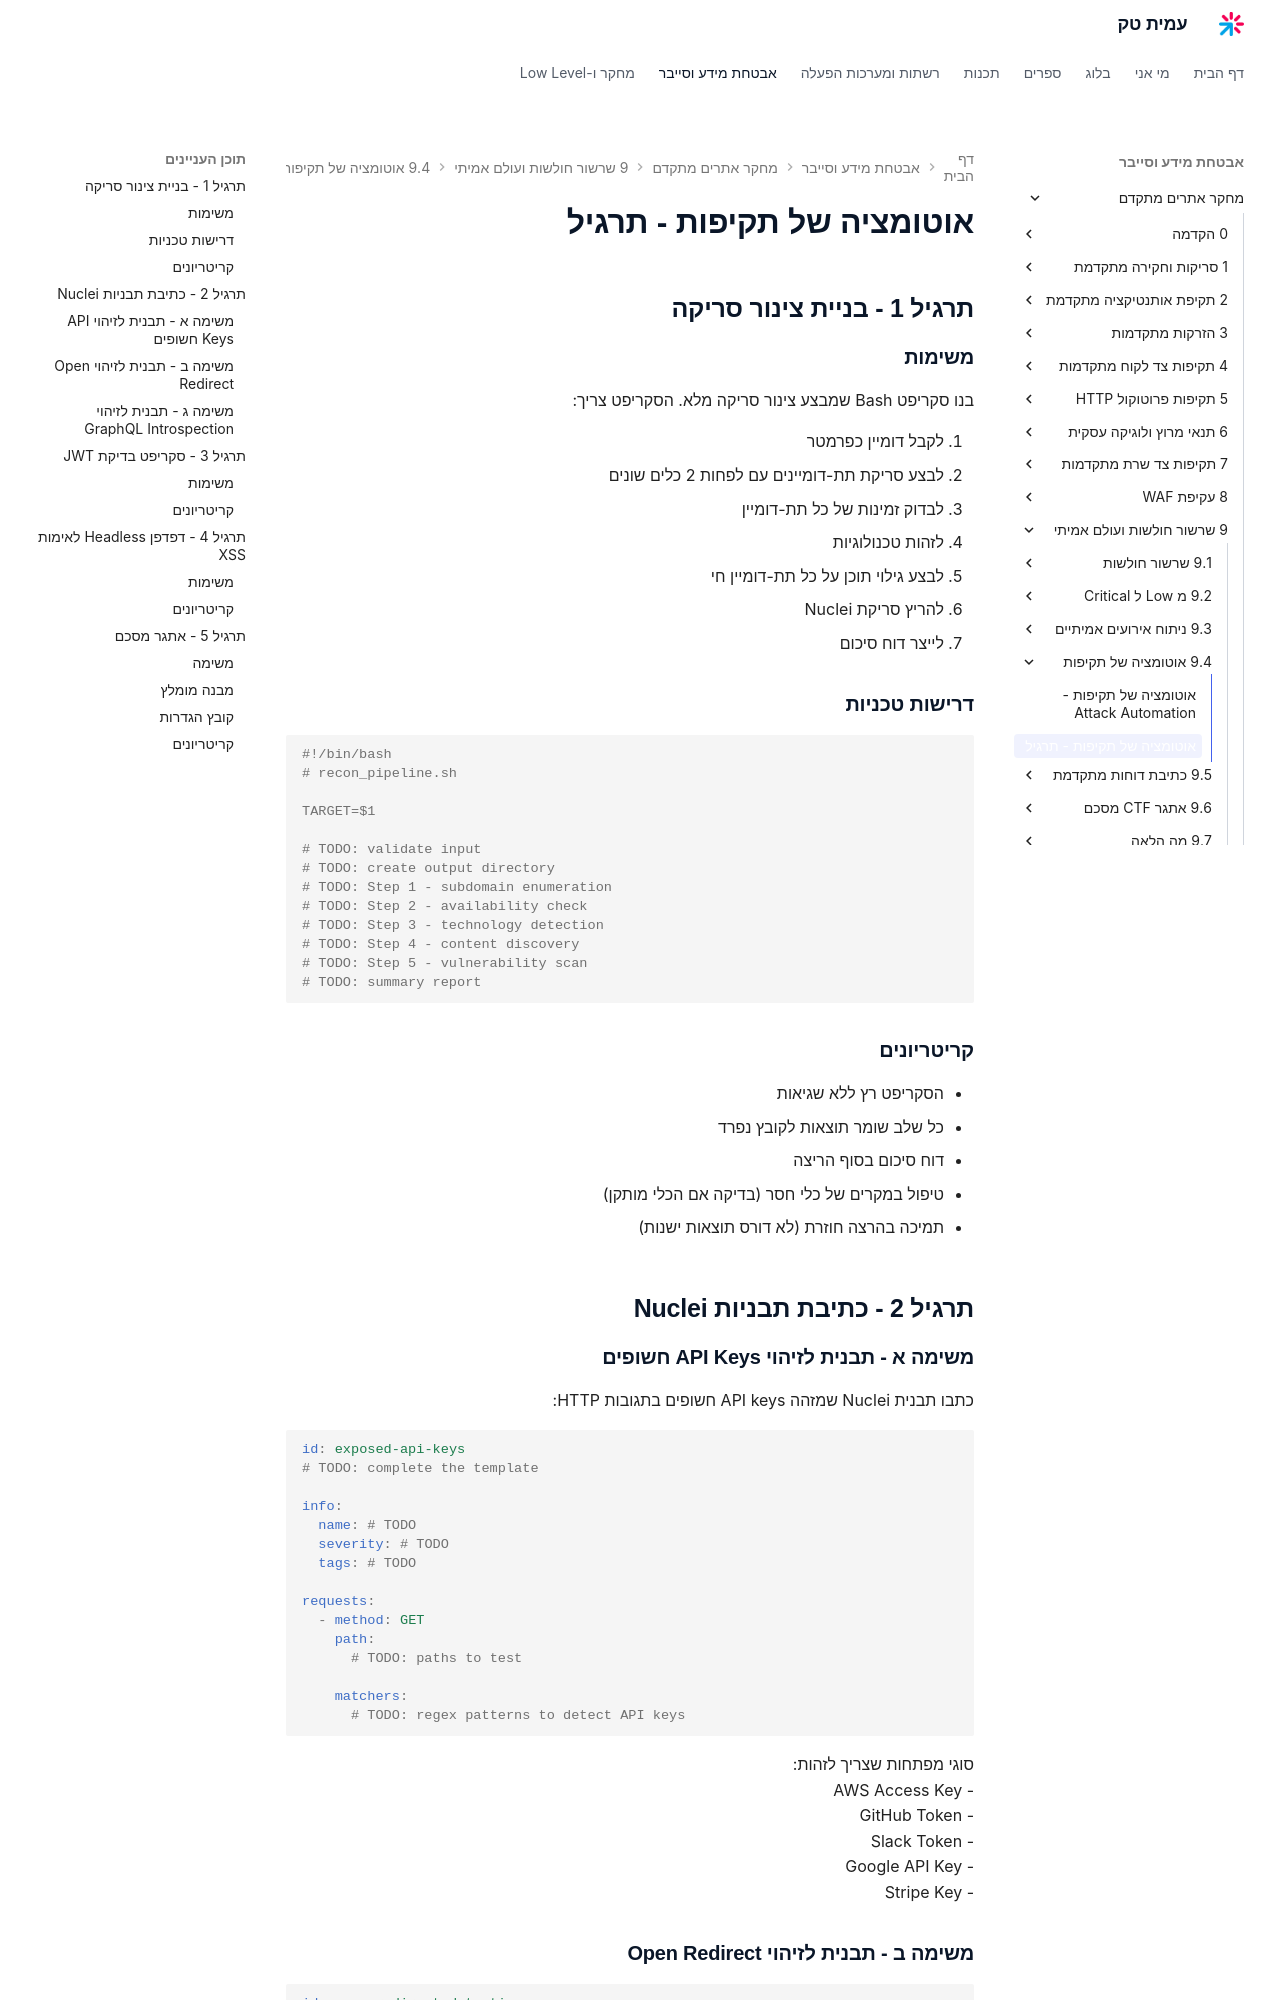

repository: AmitPinchasi/amittech · page: מחקר-אתרים-מתקדם/9 - שרשור חולשות ועולם אמיתי/9.4 - אוטומציה של תקיפות/9.4 - אוטומציה של תקיפות - תרגיל/index.html · generator: mkdocs

# אוטומציה של תקיפות - תרגיל

## תרגיל 1 - בניית צינור סריקה

### משימות

בנו סקריפט Bash שמבצע צינור סריקה מלא. הסקריפט צריך:

1. לקבל דומיין כפרמטר
2. לבצע סריקת תת-דומיינים עם לפחות 2 כלים שונים
3. לבדוק זמינות של כל תת-דומיין
4. לזהות טכנולוגיות
5. לבצע גילוי תוכן על כל תת-דומיין חי
6. להריץ סריקת Nuclei
7. לייצר דוח סיכום

### דרישות טכניות

```bash
#!/bin/bash
# recon_pipeline.sh

TARGET=$1

# TODO: validate input
# TODO: create output directory
# TODO: Step 1 - subdomain enumeration
# TODO: Step 2 - availability check
# TODO: Step 3 - technology detection
# TODO: Step 4 - content discovery
# TODO: Step 5 - vulnerability scan
# TODO: summary report
```

### קריטריונים

- הסקריפט רץ ללא שגיאות
- כל שלב שומר תוצאות לקובץ נפרד
- דוח סיכום בסוף הריצה
- טיפול במקרים של כלי חסר (בדיקה אם הכלי מותקן)
- תמיכה בהרצה חוזרת (לא דורס תוצאות ישנות)

## תרגיל 2 - כתיבת תבניות Nuclei

### משימה א - תבנית לזיהוי API Keys חשופים

כתבו תבנית Nuclei שמזהה API keys חשופים בתגובות HTTP:

```yaml
id: exposed-api-keys
# TODO: complete the template

info:
  name: # TODO
  severity: # TODO
  tags: # TODO

requests:
  - method: GET
    path:
      # TODO: paths to test

    matchers:
      # TODO: regex patterns to detect API keys
```

סוגי מפתחות שצריך לזהות:
- AWS Access Key
- GitHub Token
- Slack Token
- Google API Key
- Stripe Key
